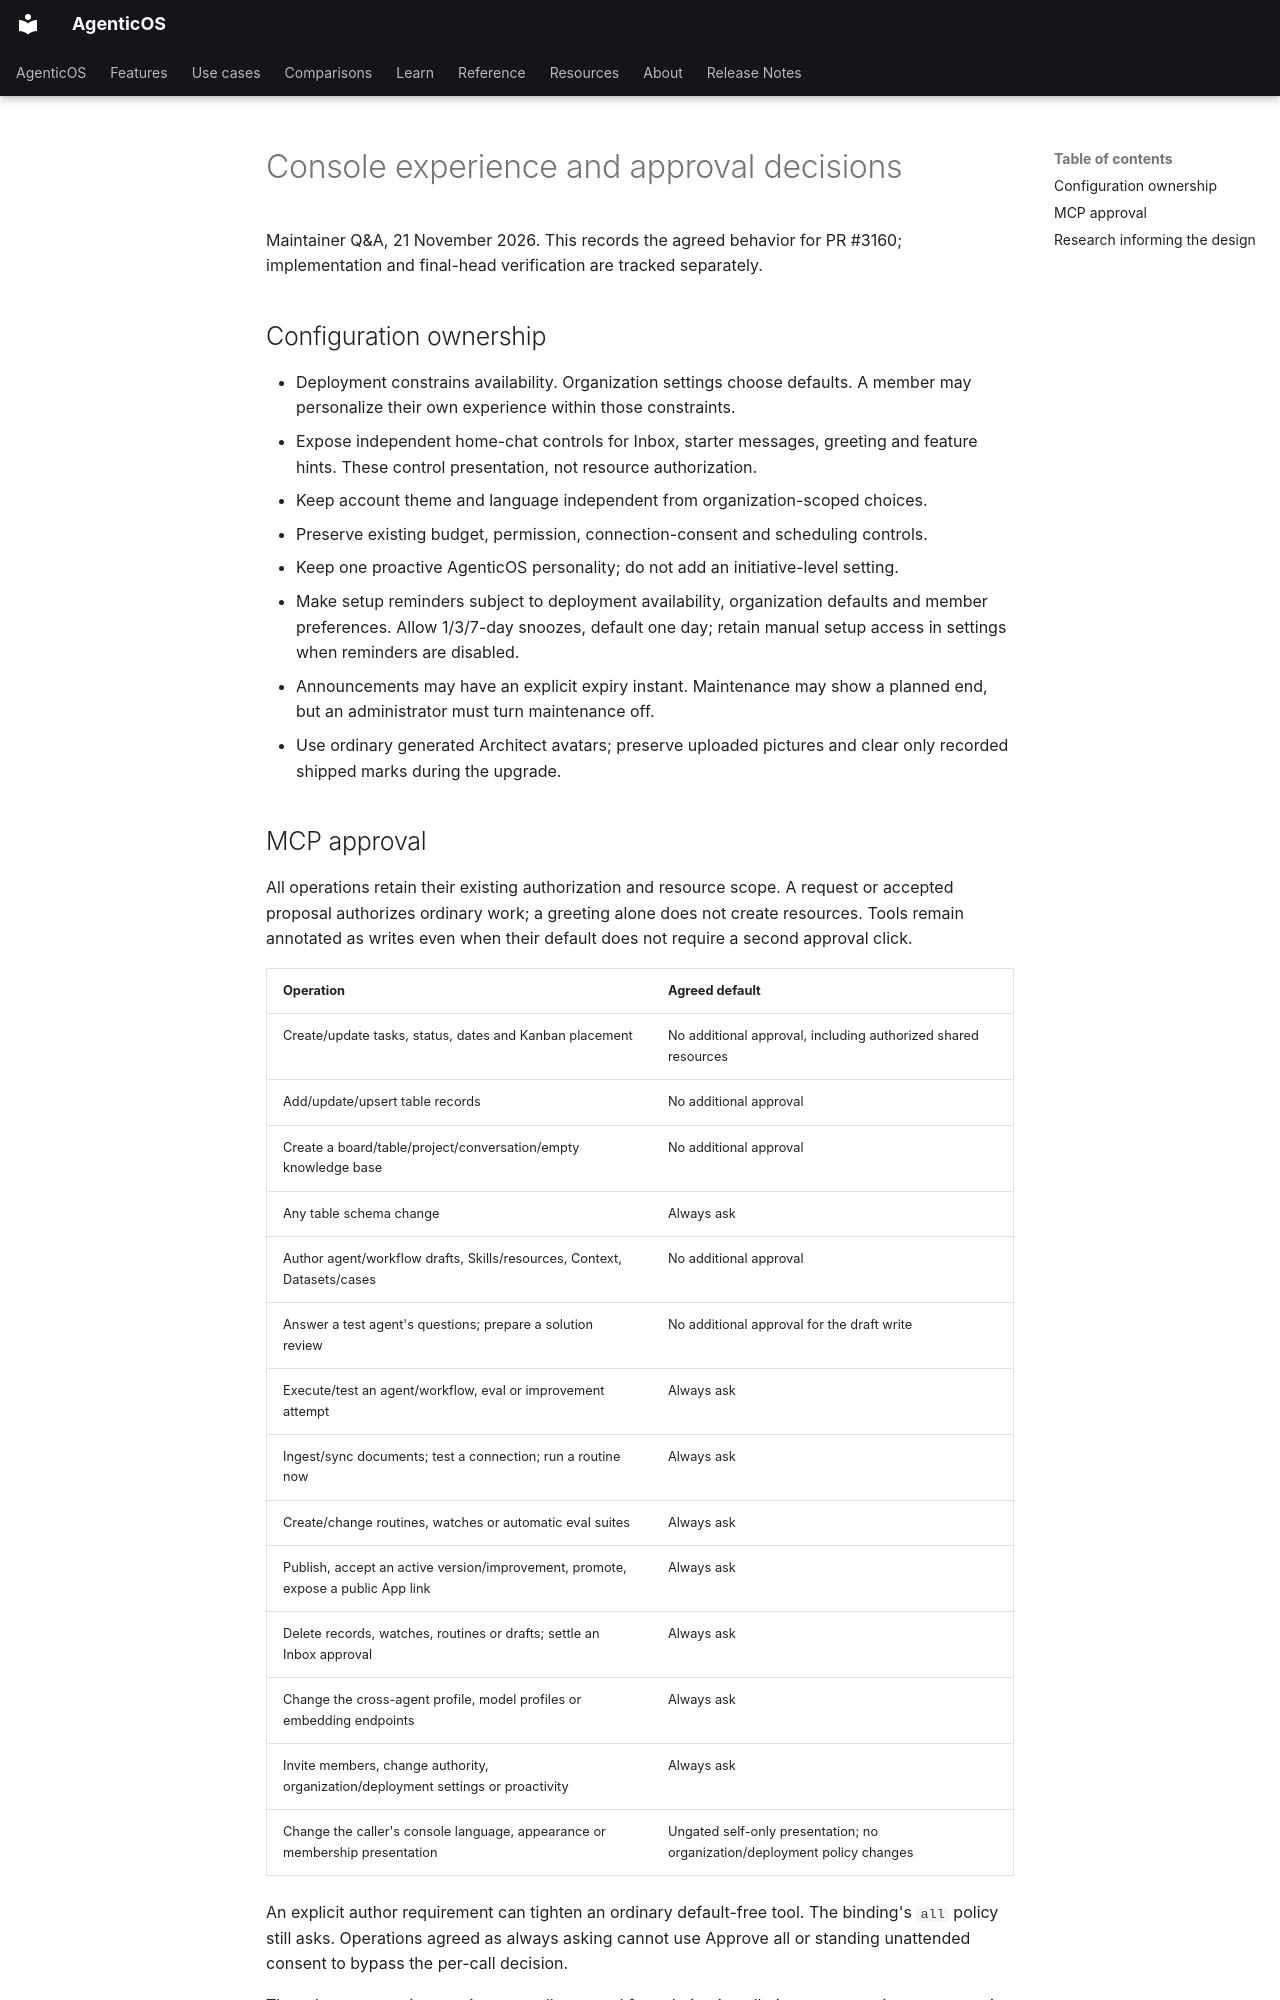

repository: vstorm-co/agenticos · page: design/console-experience-policy/index.html · generator: mkdocs

# Console experience and approval decisions

Maintainer Q&A, 21 November 2026. This records the agreed behavior for PR #3160;
implementation and final-head verification are tracked separately.

## Configuration ownership

- Deployment constrains availability. Organization settings choose defaults.
  A member may personalize their own experience within those constraints.
- Expose independent home-chat controls for Inbox, starter messages, greeting
  and feature hints. These control presentation, not resource authorization.
- Keep account theme and language independent from organization-scoped choices.
- Preserve existing budget, permission, connection-consent and scheduling controls.
- Keep one proactive AgenticOS personality; do not add an initiative-level setting.
- Make setup reminders subject to deployment availability, organization defaults and
  member preferences. Allow 1/3/7-day snoozes, default one day; retain manual setup
  access in settings when reminders are disabled.
- Announcements may have an explicit expiry instant. Maintenance may show a planned
  end, but an administrator must turn maintenance off.
- Use ordinary generated Architect avatars; preserve uploaded pictures and clear
  only recorded shipped marks during the upgrade.
